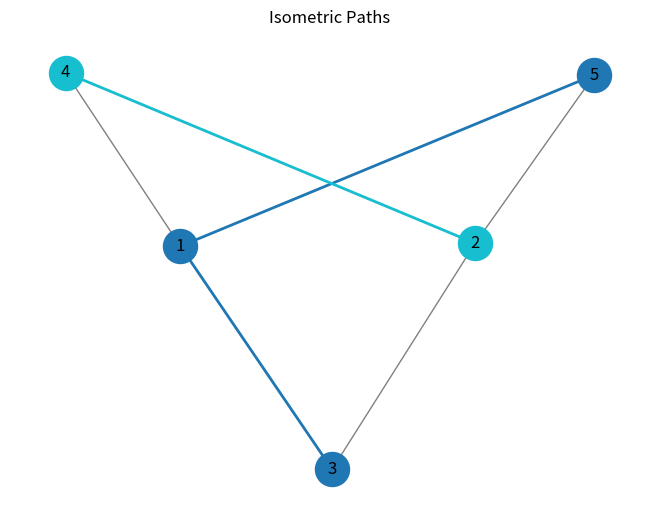

The script that saved this image:
# Author: Idrees Asad
# Individual Project
# Description : An approximation algorithm which contructs an ISP of a DAG.

import networkx as nx
import matplotlib.pyplot as plt

def isometric_path_cover(graph, start_vertex):
    
    def modified_bfs(graph, start_vertex):
        '''Executes a modified BFS algorithm which produces a directed acyclic graph'''

        dag_graph = nx.DiGraph()
        distances = nx.single_source_shortest_path_length(graph, start_vertex)

        for x, y in graph.edges(): # orients the edges from top to bottom. 
            if distances[x] < distances[y]:
                dag_graph.add_edge(x, y)
            elif distances[y] < distances[x]:
                dag_graph.add_edge(y, x)

        '''if distances are equal then the edges are on the same layer and are not added to the DAG'''

        print("DAG Nodes:", dag_graph.nodes())
        print("DAG Edges:", dag_graph.edges())

        return dag_graph

    def bipartite(dag_graph):

        '''Tranforms the DAG to a bipartite graph and then finds the maximum matching'''

        bipartite_graph = nx.Graph()
        left_partition = set()
        right_partition = set()

        for x, y in dag_graph.edges():
            left_partition.add(f"L-{x}")
            right_partition.add(f"R-{y}")
            bipartite_graph.add_edge(f"L-{x}", f"R-{y}") # each edge now connects the left and right partition

        # Ensures the graph is connected
        nx.set_node_attributes(bipartite_graph, {node: 0 for node in left_partition}, "bipartite") 
        nx.set_node_attributes(bipartite_graph, {node: 1 for node in right_partition}, "bipartite")

        print("Bipartite Graph Nodes:", bipartite_graph.nodes())
        print("Bipartite Graph Edges:", bipartite_graph.edges())

        max_matching = nx.bipartite.maximum_matching(bipartite_graph, top_nodes=left_partition)
        print("Maximum Matching:", max_matching)

        # Finding paths from maximum matching set
        matched_edges = {int(u[2:]): int(v[2:]) for u, v in max_matching.items() if u.startswith("L-")}
        print("matched edges:", matched_edges)

        return matched_edges

    def matching_paths(dag_graph, matched_edges):

        'Finds the paths in the DAG from the maximum matching'

        paths = []
        visited = set()

        for node in dag_graph.nodes():
            # Start a path if the node hasn't been visited and is a source node (not a target in the matching)
            if node not in visited and node not in matched_edges.values():
                path = [node]
                visited.add(node)
                current = node

                # Follow the matching to construct the path
                while current in matched_edges:
                    next_node = matched_edges[current]
                    if next_node in visited:
                        break
                    path.append(next_node)
                    visited.add(next_node)
                    current = next_node

                paths.append(path)


        return paths

        
    dag = modified_bfs(graph, start_vertex)
    matched_edges = bipartite(dag)
    pathcover_dag = matching_paths(dag, matched_edges)

    isometric_paths = []
    for path in pathcover_dag:
        isometric_paths.append(path)

    return isometric_paths


def draw_path(graph, paths):

    colors = plt.cm.get_cmap("tab10", len(paths))  # Uses distinct colours

    pos = nx.spring_layout(graph) 
    nx.draw(graph, pos, with_labels=True, node_color="lightgray", edge_color="gray", node_size=500)

    # Highlighting paths
    for i, path in enumerate(paths):
        path_edges = [(path[j], path[j+1]) for j in range(len(path) - 1)]
        nx.draw_networkx_edges(graph, pos, edgelist=path_edges, edge_color=[colors(i)], width=2)
        nx.draw_networkx_nodes(graph, pos, nodelist=path, node_color=[colors(i)], node_size=600)

    plt.title("Isometric Paths")
    plt.show()


G6 = nx.Graph()
G6.add_edges_from([(1, 3), (1, 4), (1, 5), (2, 3), (2, 4), (2, 5)])
start = 3
paths = isometric_path_cover(G6, start)
draw_path(G6, paths)
print("Isometric Path Cover:")
for path in paths:
    print(path)
